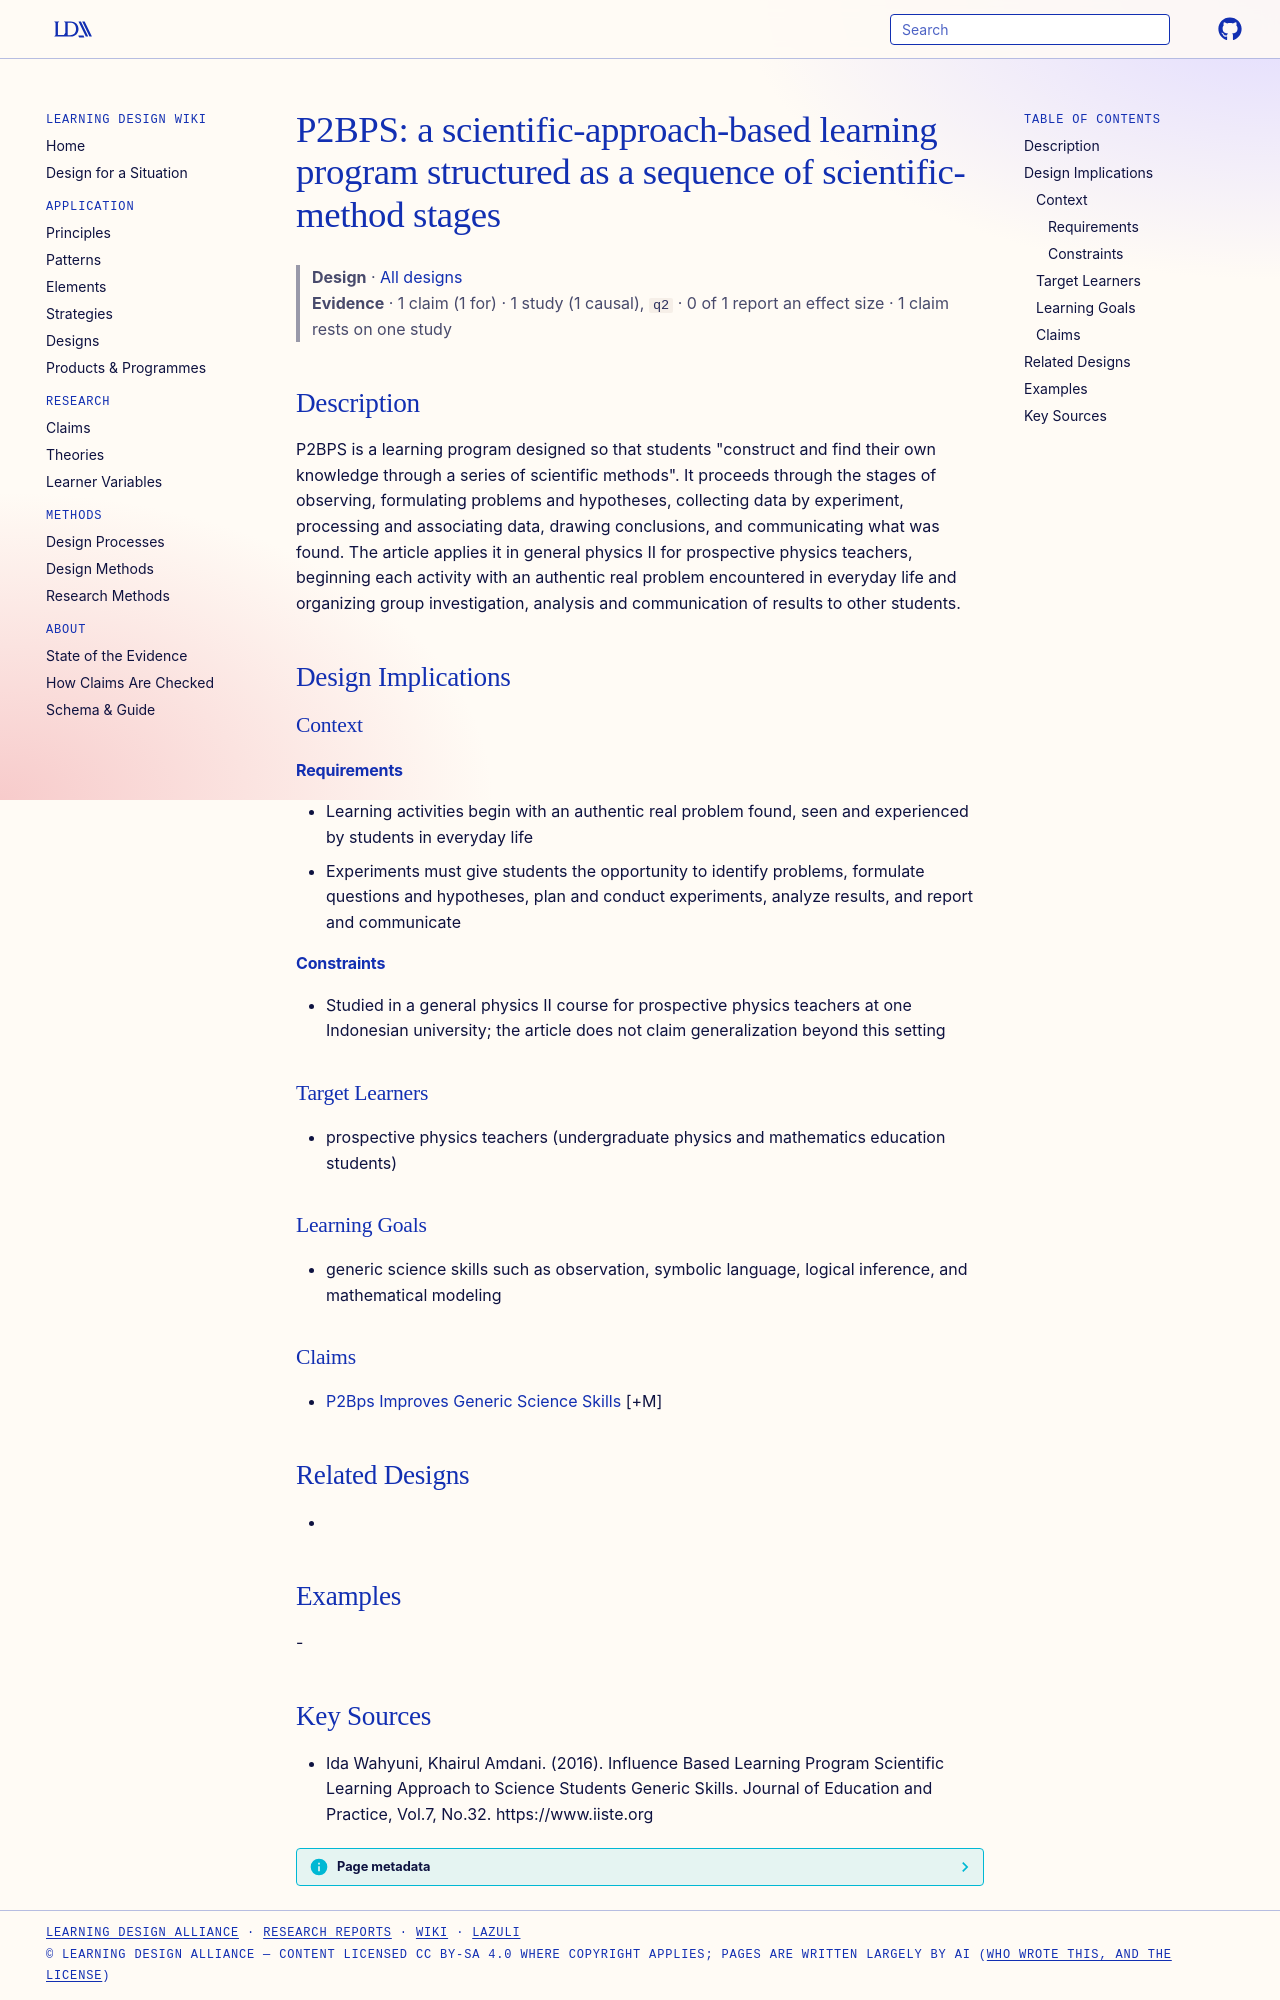

repository: Learning-Design-Alliance/learning-wiki · page: designs/p2bps-scientific-approach-learning-program/index.html · generator: mkdocs

---
type: design
id: p2bps-scientific-approach-learning-program
title: "P2BPS: a scientific-approach-based learning program structured as a sequence of scientific-method stages"
description: "P2BPS is a learning program designed so that students \"construct and find their own knowledge through a series of scientific methods\"."
status: review
generated:
  by: "process:settle-candidates"
  at: 2026-11-02
sources:
  - id: ida-wahyuni-2016
    resource: "https://www.iiste.org"
    title: "Ida Wahyuni, Khairul Amdani. (2016). Influence Based Learning Program Scientific Learning Approach to Science Students Generic Skills. Journal of Education and Practice, Vol.7, No.32. https://www.iiste.org"
    author: Ida Wahyuni, Khairul Amdani
---

# P2BPS: a scientific-approach-based learning program structured as a sequence of scientific-method stages

> **Design** · [All designs](index.md)
> **Evidence** · 1 claim (1 for) · 1 study (1 causal), `q2` · 0 of 1 report an effect size · 1 claim rests on one study

## Description
P2BPS is a learning program designed so that students "construct and find their own knowledge through a series of scientific methods". It proceeds through the stages of observing, formulating problems and hypotheses, collecting data by experiment, processing and associating data, drawing conclusions, and communicating what was found. The article applies it in general physics II for prospective physics teachers, beginning each activity with an authentic real problem encountered in everyday life and organizing group investigation, analysis and communication of results to other students.

## Design Implications

### Context
#### Requirements
- Learning activities begin with an authentic real problem found, seen and experienced by students in everyday life
- Experiments must give students the opportunity to identify problems, formulate questions and hypotheses, plan and conduct experiments, analyze results, and report and communicate
#### Constraints
- Studied in a general physics II course for prospective physics teachers at one Indonesian university; the article does not claim generalization beyond this setting

### Target Learners
- prospective physics teachers (undergraduate physics and mathematics education students)

### Learning Goals
- generic science skills such as observation, symbolic language, logical inference, and mathematical modeling

### Claims
- [P2Bps Improves Generic Science Skills](../claims/p2bps-improves-generic-science-skills.md) [+M]

## Related Designs
- 

## Examples
-

## Key Sources
- Ida Wahyuni, Khairul Amdani. (2016). Influence Based Learning Program Scientific Learning Approach to Science Students Generic Skills. Journal of Education and Practice, Vol.7, No.32. https://www.iiste.org
